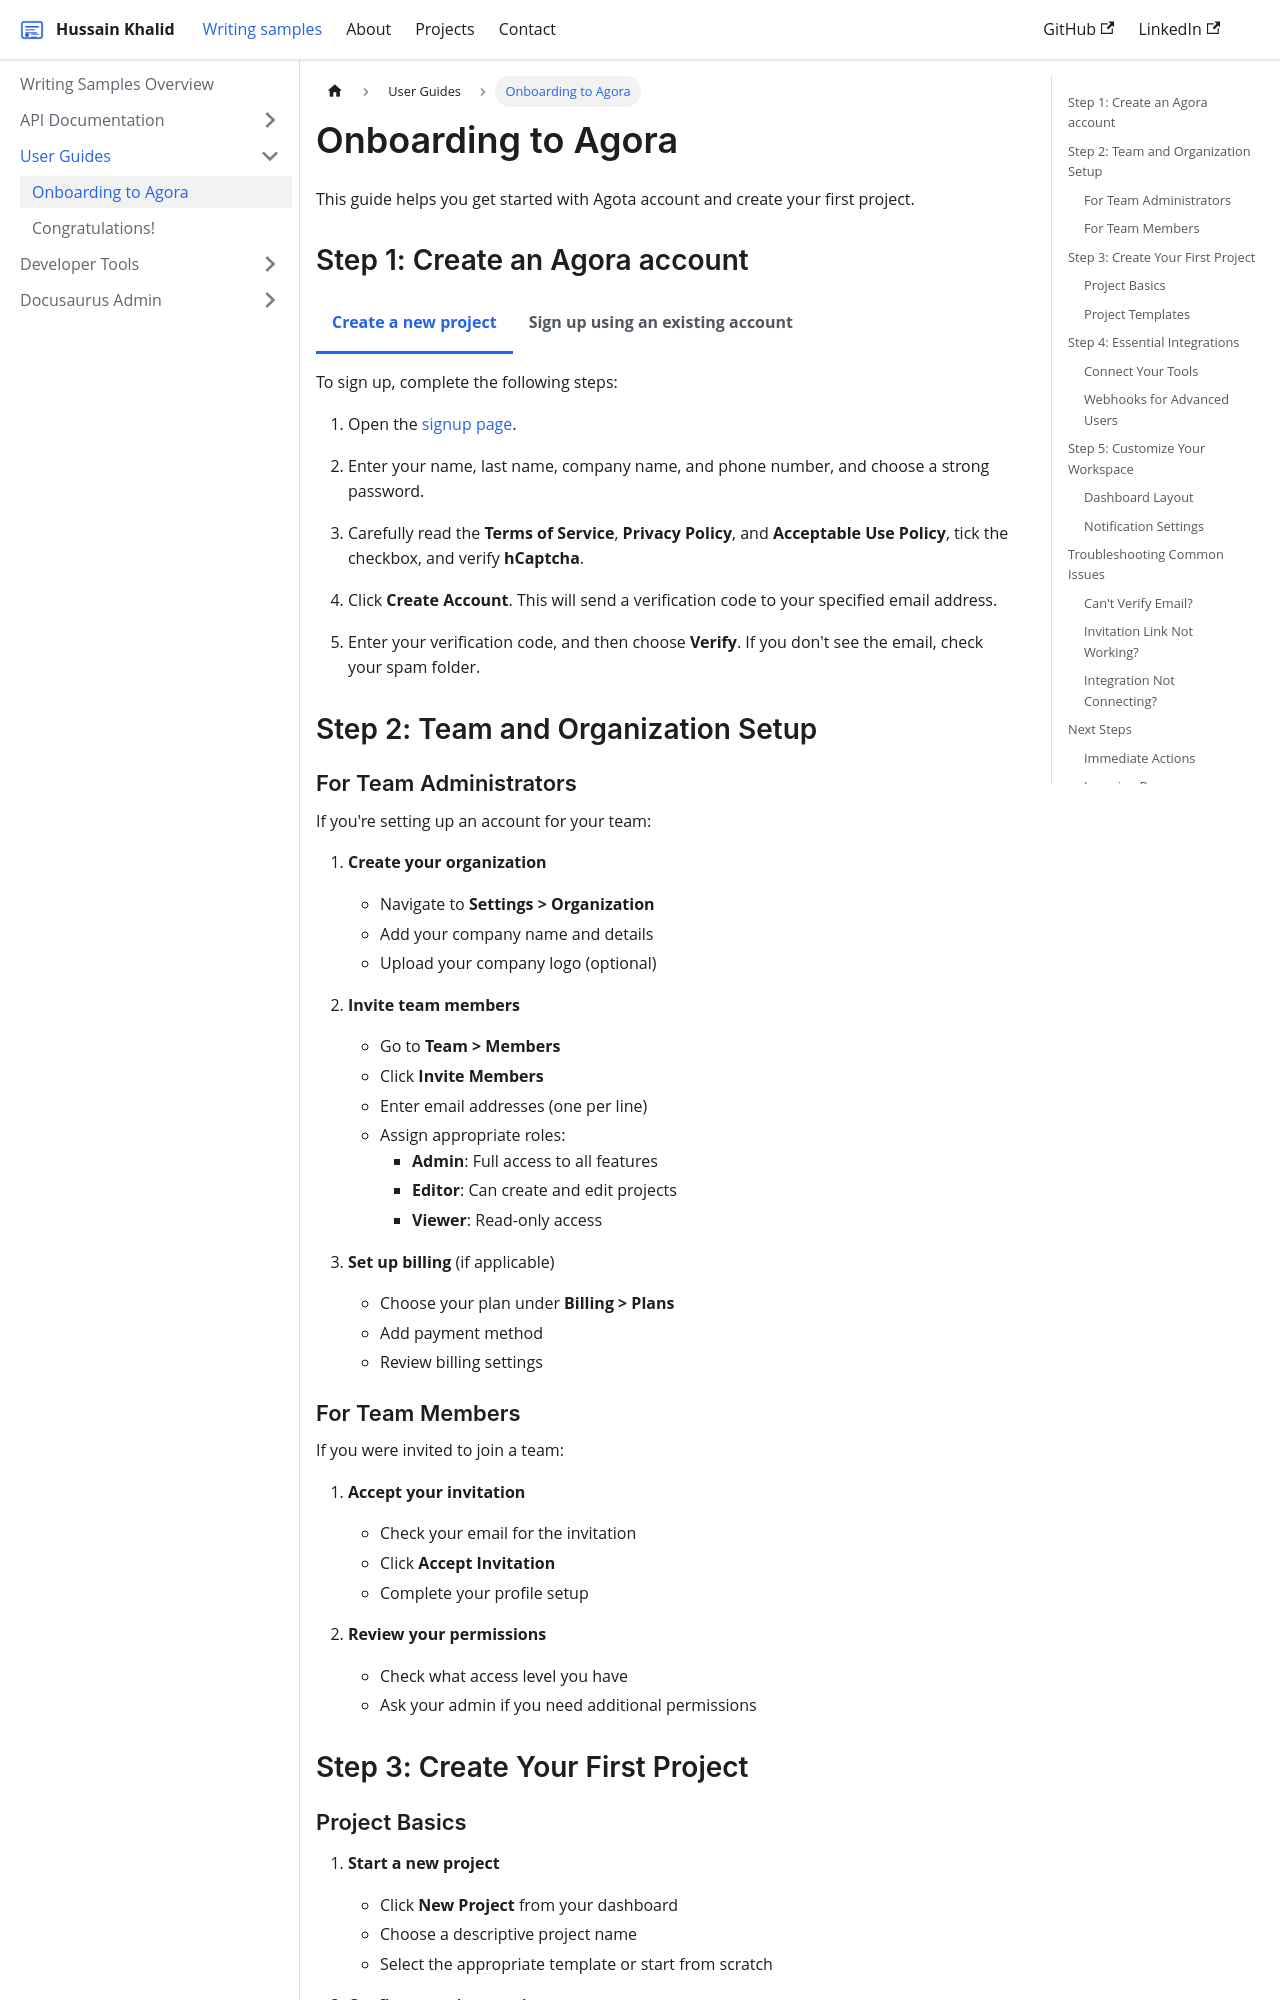

repository: hussain-khalid/hussain-khalid.github.io · page: docs/user-guides/user-guide-onboarding/index.html · generator: docusaurus

---
sidebar_position: 2
title: Onboarding to Agora
description: Step-by-step guide for new users to set up their account, configure settings, and complete their first project.
---

import Tabs from '@theme/Tabs';
import TabItem from '@theme/TabItem';

This guide helps you get started with Agota account and create your first project.

## Step 1: Create an Agora account

<Tabs>
<TabItem value="new" label="Create a new project" default>
To sign up, complete the following steps:

1. Open the [signup page](https://sso.agora.io/en/signup).

1. Enter your name, last name, company name, and phone number, and choose a strong password.

1. Carefully read the **Terms of Service**, **Privacy Policy**, and **Acceptable Use Policy**, tick the checkbox, and verify **hCaptcha**.

1. Click **Create Account**. This will send a verification code to your specified email address.

1. Enter your verification code, and then choose **Verify**.
   If you don't see the email, check your spam folder.

</TabItem>
<TabItem value="new1" label="Sign up using an existing account" default>
1. On the [signup page](https://sso.agora.io/en/signup), select the third-party account you want to use.

1. Follow the on-screen instructions to complete verification.

1. Carefully read the **Terms of Service**, **Privacy Policy**, and **Acceptable Use Policy**, tick the checkbox, and verify **hCaptcha**.

1. Click **Continue**.

</TabItem>
</Tabs>

## Step 2: Team and Organization Setup

### For Team Administrators

If you're setting up an account for your team:

1. **Create your organization**
   - Navigate to **Settings > Organization**
   - Add your company name and details
   - Upload your company logo (optional)

2. **Invite team members**
   - Go to **Team > Members**
   - Click **Invite Members**
   - Enter email addresses (one per line)
   - Assign appropriate roles:
     - **Admin**: Full access to all features
     - **Editor**: Can create and edit projects
     - **Viewer**: Read-only access

3. **Set up billing** (if applicable)
   - Choose your plan under **Billing > Plans**
   - Add payment method
   - Review billing settings
